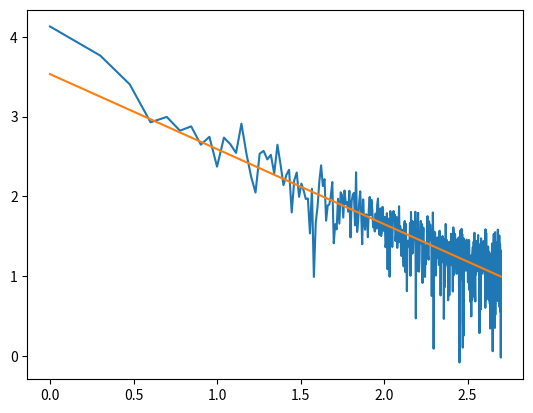

Here is the Python script that generated this plot:
"""
Problem 6 b)
--------------
This problem requires us to generate a random walk.
Must also plot power spectrum
"""
import numpy as np
from matplotlib import pyplot as plt

n=1000

#generating random walk
y=np.cumsum(np.random.randn(n))

#defining the power spectrum
power_spect=np.abs(np.fft.rfft(y))

fun = lambda x,m,b: m*x**b
x=np.linspace(1,len(power_spect),len(power_spect))

logx=np.log10(x)
logy=np.log10(power_spect)

#finding the right parameters with 
m,b=np.polyfit(logx,logy,1)
print('slope is ',m,'with intercept',b)

plt.plot(logx,logy)
plt.plot(logx,m*logx+b)
